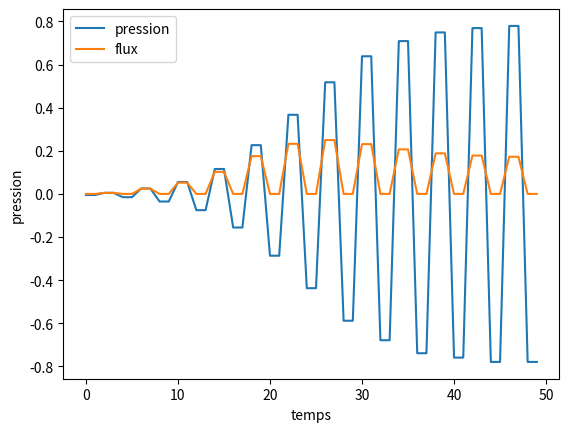

Python code for this plot:
# p(t) = (r*(p+Zu))(t) + Zu(t)
# u(t) = F(p(t))
"""
Hypothèses du modèle :
la pression se décompose sous forme de pression aller + pression retour
et le flux se décompose sous forme de flux aller - flux retour
-> linéarité du résonateur (ça c'est courant)

Autre hypothèse : à l'intérieur de l'embouchure, u = F(p) et p = +- Zu
avec Z indépendant de omega
-> pas d'équation différentielle, pas de dynamique
ANCHE SANS MASSE ET SANS RIGIDITÉ
"""
# (r*p)(t) = sum p(t-t') r(t') dt

import numpy as np

# Ici on suppose que F est donnée sous la forme d'un tableau
# F : tableau des F(p_i) pour p_i allant de p_0 à p_end
# p_m : pression dans la bouche
# r_dt : caractérise l'onde réfléchie
# attention, on doit avoir sum(r_dt) = -1

def resoudre(tableau, i):
    # recherche le point d'annulation de tableau le plus proche possible de i
    l = len(tableau)
    changement_signe = tableau[0:l-1]*tableau[1:l] # il y a un point d'annulation entre tableau[j] et tableau[j+1] ssi tableau[j]*tableau[j+1] <= 0
    negatif = changement_signe <= 0 # True aux indices où il y a un changement de signe
    tab_i0 = (np.arange(l-1))[negatif] # indices auxquels il y a un changement de signe
    if len(tab_i0)==0:
        return np.argmin(np.abs(tableau))
    i0 = np.argmin(np.abs(tab_i0-i)) # indice de l'indice le plus proche de i dans tab_i0
    return tab_i0[i0]
    

def embouchure(p_m, Z, r_dt, nt, p_0=-1, p_end=1):
    pression = np.zeros(nt)
    nul = np.zeros(nt)
    flux = np.zeros(nt)
    
    n_F = 200
    p_F = np.linspace(p_0,p_end,n_F)
    F = (p_m-p_F)*(p_F-p_end)
    F = (F+np.abs(F))/2
    test = p_F - Z*F
    
    i_act = np.argmin(np.abs(p_F-p_m))
    
    T2 = len(r_dt)-1
    
    for t in range(nt):
        if t<T2:
            q = np.sum((pression[0:t]+Z*flux[0:t])*r_dt[t:0:-1])
        else:
            q = np.sum((pression[t-T2:t]+Z*flux[t-T2:t])*r_dt[T2:0:-1])
        # résoudre p = q + Z F(p)
        i = resoudre(test-q, i_act)
        nul[t] = test[i]-q
        i_act = i
        pression[t] = p_F[i]
        flux[t] = F[i]
    return pression,flux


def amplitude(pression):
    nt = len(pression)
    MAX = np.max(pression[nt//2:])
    MIN = np.min(pression[nt//2:])
    return MAX-MIN

import matplotlib.pyplot as plt

r_dt = np.array([0,0,-0.9])
nt = 50

pression,flux = embouchure(0, .5, r_dt, nt)
plt.plot(range(nt),pression,label="pression")
plt.plot(range(nt),flux,label="flux")
plt.legend()
plt.xlabel("temps")
plt.ylabel("pression")
plt.show()
"""
ampl = []
pres = []
for m in range(400):
    p_m = m/1000
    pres.append(p_m)
    pression,_ = embouchure(p_m, 1, r_dt, nt)
    ampl.append(amplitude(pression))
plt.plot(pres,ampl)
plt.xlabel("pression dans la bouche")
plt.ylabel("amplitude pression résultante")
plt.title("bifurcation")
plt.show()
"""
